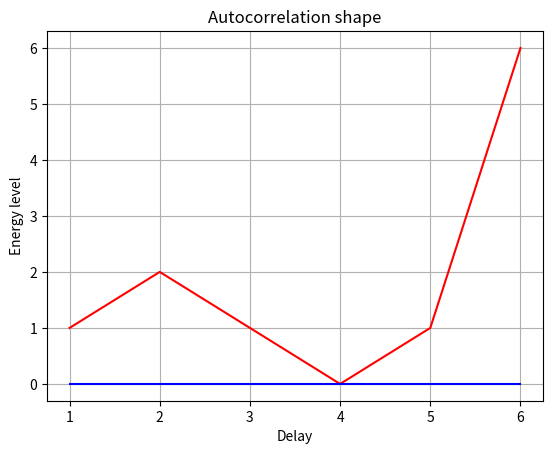

Recreate this plot in Python.
import numpy as np
import matplotlib.pyplot as plt
from pathlib import Path

def plot_chain(chain: str, figname: Path):
    result = []
    chain = [2 * int(char) - 1 for char in chain]
    for tau in range(1, len(chain)+1):
        sumbin = 0
        for i in range(tau):
            sumbin += chain[i] * chain[i+len(chain)-tau]
        result.append(abs(sumbin))

    x = np.arange(1,len(chain)+1)
    fig, ax = plt.subplots()
    ax.set_title("Autocorrelation shape")
    ax.set_xlabel("Delay")
    ax.set_ylabel("Energy level")
    ax.plot(x, result, color ="red")
    ax.plot(x, np.zeros(len(chain)), color="blue")
    ax.grid(True)
    fig.savefig(figname)

if __name__ == '__main__':
    fig_dir = Path('figures')
    fig_dir.mkdir(parents=True, exist_ok=True)
    tmp_str = '000100'
    plot_chain(tmp_str, fig_dir / 'test')
